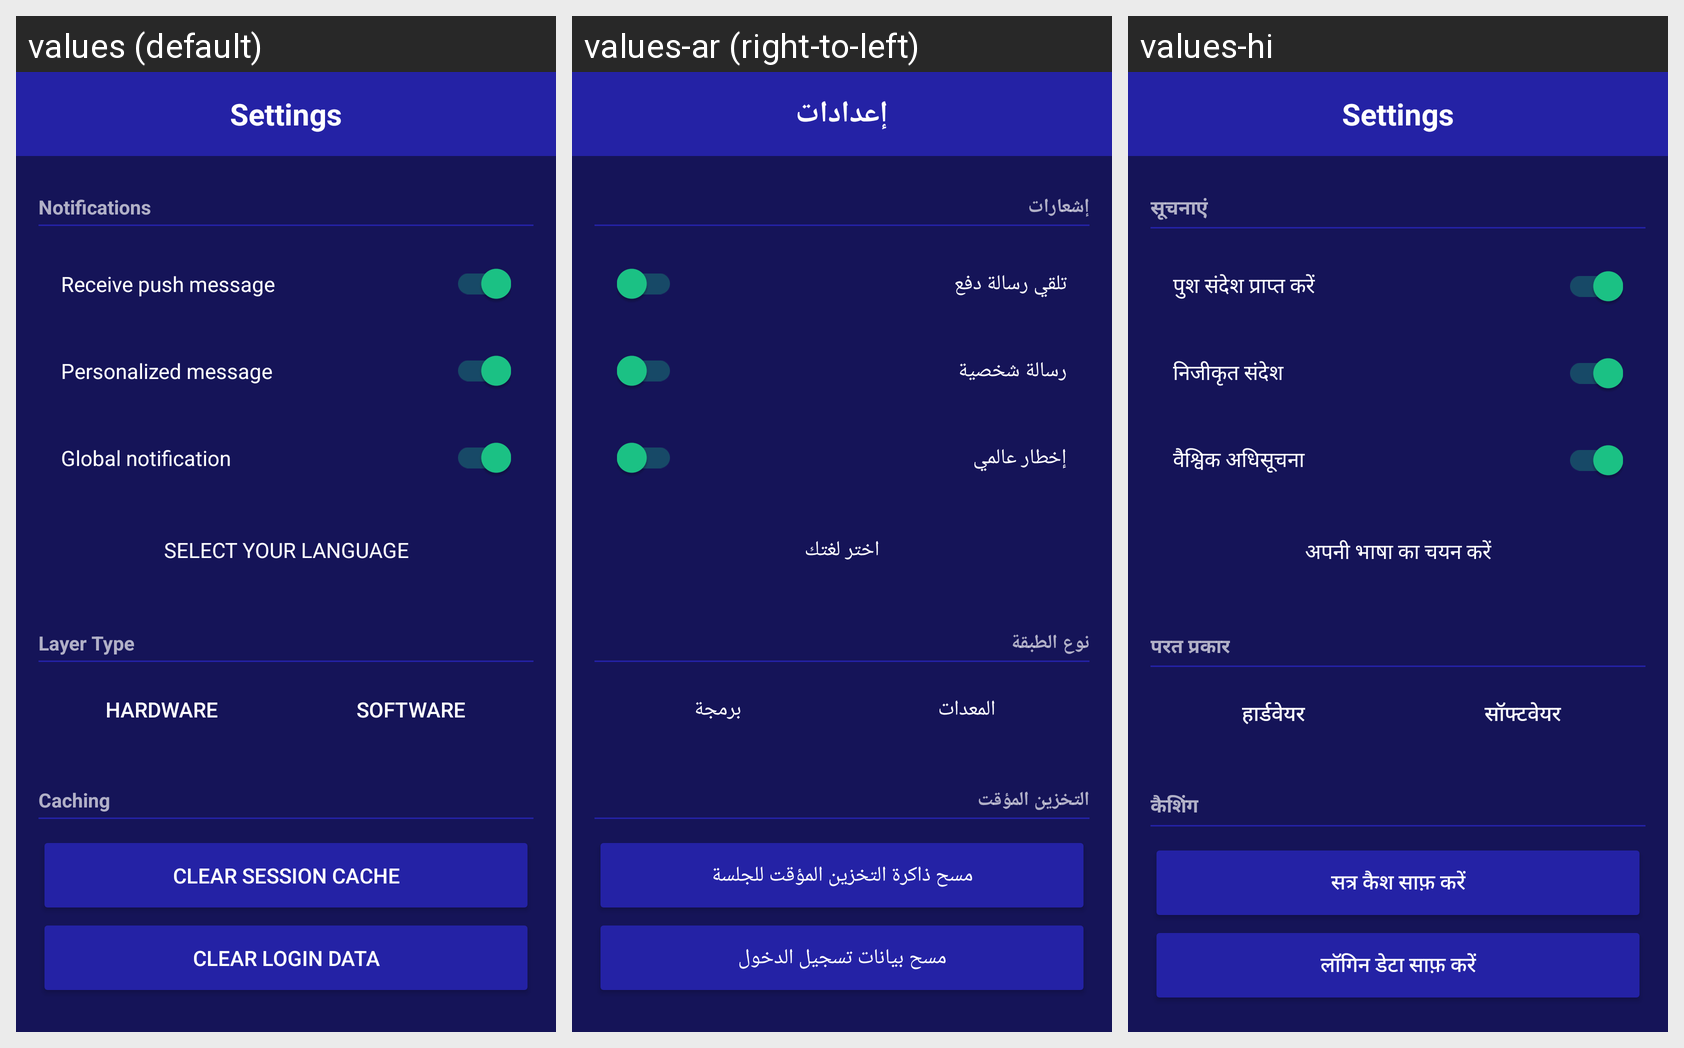

Translations of the strings shown on this Android screen, per locale in the grid:
Android screen res/layout/settings.xml rendered under 3 locales, left to right: values (default), values-ar (right-to-left), values-hi. Device: Nexus 5 (rendered at 1080×1920; each locale shown at half size, 540×960, under a caption strip naming it); theme AppTheme.
Strings drawn on this screen, with the default value and each locale's value (text and hints the layout hard-codes, and strings that could not be matched under every locale, appear in the picture but are not listed):

settings
  values: Settings
  values-ar: إعدادات
  values-hi: Settings

notifications
  values: Notifications
  values-ar: إشعارات
  values-hi: सूचनाएं

receive_push_message
  values: Receive push message
  values-ar: تلقي رسالة دفع
  values-hi: पुश संदेश प्राप्त करें

personalized_message
  values: Personalized message
  values-ar: رسالة شخصية
  values-hi: निजीकृत संदेश

global_notification
  values: Global notification
  values-ar: إخطار عالمي
  values-hi: वैश्विक अधिसूचना

select_language
  values: Select your language
  values-ar: اختر لغتك
  values-hi: अपनी भाषा का चयन करें

layer_type
  values: Layer Type
  values-ar: نوع الطبقة
  values-hi: परत प्रकार

hardware
  values: Hardware
  values-ar: المعدات
  values-hi: हार्डवेयर

software
  values: Software
  values-ar: برمجة
  values-hi: सॉफ्टवेयर

caching
  values: Caching
  values-ar: التخزين المؤقت
  values-hi: कैशिंग

clear_session_cache
  values: Clear session cache
  values-ar: مسح ذاكرة التخزين المؤقت للجلسة
  values-hi: सत्र कैश साफ़ करें

clear_login_data
  values: Clear login data
  values-ar: مسح بيانات تسجيل الدخول
  values-hi: लॉगिन डेटा साफ़ करें
